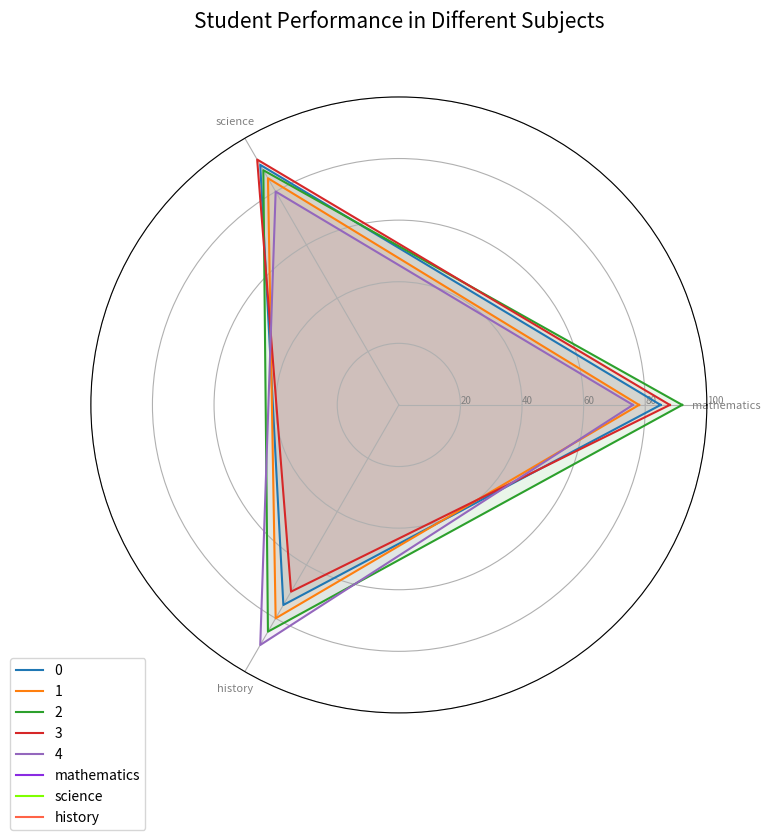

Source code (Python):
import pandas as pd 

data = [
    {
        "mathematics": 85,
        "science": 90,
        "history": 75
    },
    {
        "mathematics": 78,
        "science": 85,
        "history": 80
    },
    {
        "mathematics": 92,
        "science": 88,
        "history": 85
    },
    {
        "mathematics": 88,
        "science": 92,
        "history": 70
    },
    {
        "mathematics": 76,
        "science": 80,
        "history": 90
    }
]

df = pd.DataFrame(data)

import matplotlib.pyplot as plt
import numpy as np

colors = {'mathematics': 'blueviolet', 'science': 'chartreuse', 'history': 'tomato'}

categories = df.columns
N = len(categories)

angles = [n / float(N) * 2 * np.pi for n in range(N)]
angles += angles[:1]

fig, ax = plt.subplots(figsize=(8, 8), subplot_kw=dict(polar=True))
plt.xticks(angles[:-1], categories, color='grey', size=8)

ax.set_rlabel_position(0)
plt.yticks([20, 40, 60, 80, 100], ["20", "40", "60", "80", "100"], color="grey", size=7)
plt.ylim(0, 100)


for idx, row in df.iterrows():
    values = row.values.flatten().tolist()
    values += values[:1]  # Complete the loop in radar chart
    ax.plot(angles, values, label=idx)
    ax.fill(angles, values, alpha=0.1)

for subject, color in colors.items():
    ax.plot([], [], color=color, label=subject)

plt.legend(loc='upper right', bbox_to_anchor=(0.1, 0.1))
plt.title('Student Performance in Different Subjects', size=15, color='black', y=1.1)
plt.show()